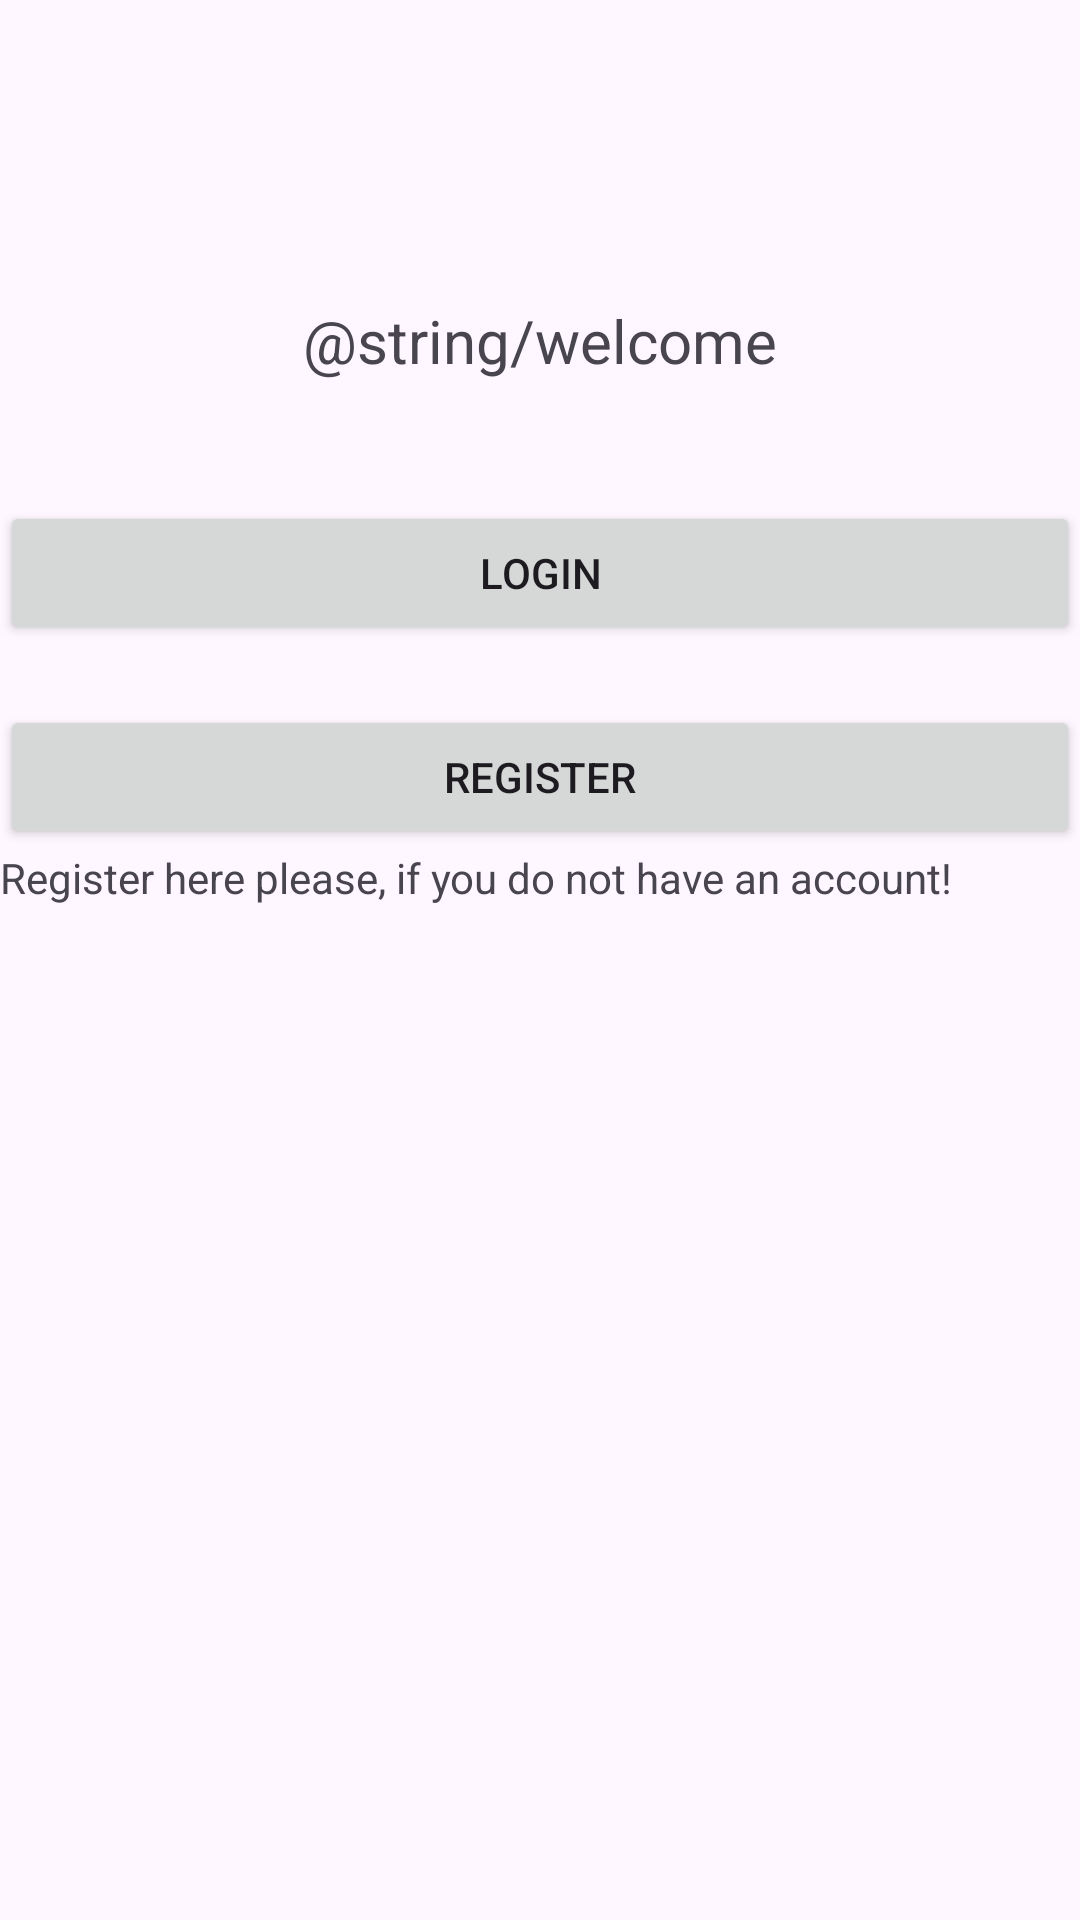

Reconstruct the res/layout file that produces this screen, plus the resources it refers to.
<!-- AndroidManifest.xml: application theme Theme.CookingApp -->
<!-- res/layout/activity_main.xml -->
<RelativeLayout xmlns:android="http://schemas.android.com/apk/res/android"
    android:id="@+id/main"
    android:layout_width="match_parent"
    android:layout_height="match_parent">

    <TextView
        android:id="@+id/txtwelcome"
        android:text="@string/welcome"
        android:layout_width="wrap_content"
        android:layout_height="wrap_content"
        android:textSize="20sp"
        android:layout_centerHorizontal="true"
        android:layout_marginTop="100dp" />

    <Button
        android:id="@+id/buttonlog"
        android:layout_width="match_parent"
        android:layout_height="wrap_content"
        android:text="@string/login"
        android:layout_below="@id/txtwelcome"
        android:layout_marginTop="40dp" />

    <Button
        android:id="@+id/buttonreg"
        android:layout_width="match_parent"
        android:layout_height="wrap_content"
        android:text="@string/register"
        android:layout_below="@id/buttonlog"
        android:layout_marginTop="20dp" />

    <TextView
        android:id="@+id/txtmainreg"
        android:layout_width="wrap_content"
        android:layout_height="wrap_content"
        android:layout_below="@id/buttonreg"
        android:text="@string/registertext" />

</RelativeLayout>
<!-- resources referenced by this layout -->
<resources>
  <string name="login">Login</string>
  <string name="register">Register</string>
  <string name="registertext">Register here please, if you do not have an account!</string>
  <style name="Theme.CookingApp" parent="Base.Theme.CookingApp" />
  <style name="Base.Theme.CookingApp" parent="Theme.Material3.DayNight.NoActionBar">
          
          <item name="colorPrimary">@color/my_primary</item>
          <item name="colorPrimary">@color/my_secondary</item>
      </style>
  <color name="my_primary">#FF0051</color>
  <color name="my_secondary">#4400FF</color>
</resources>
